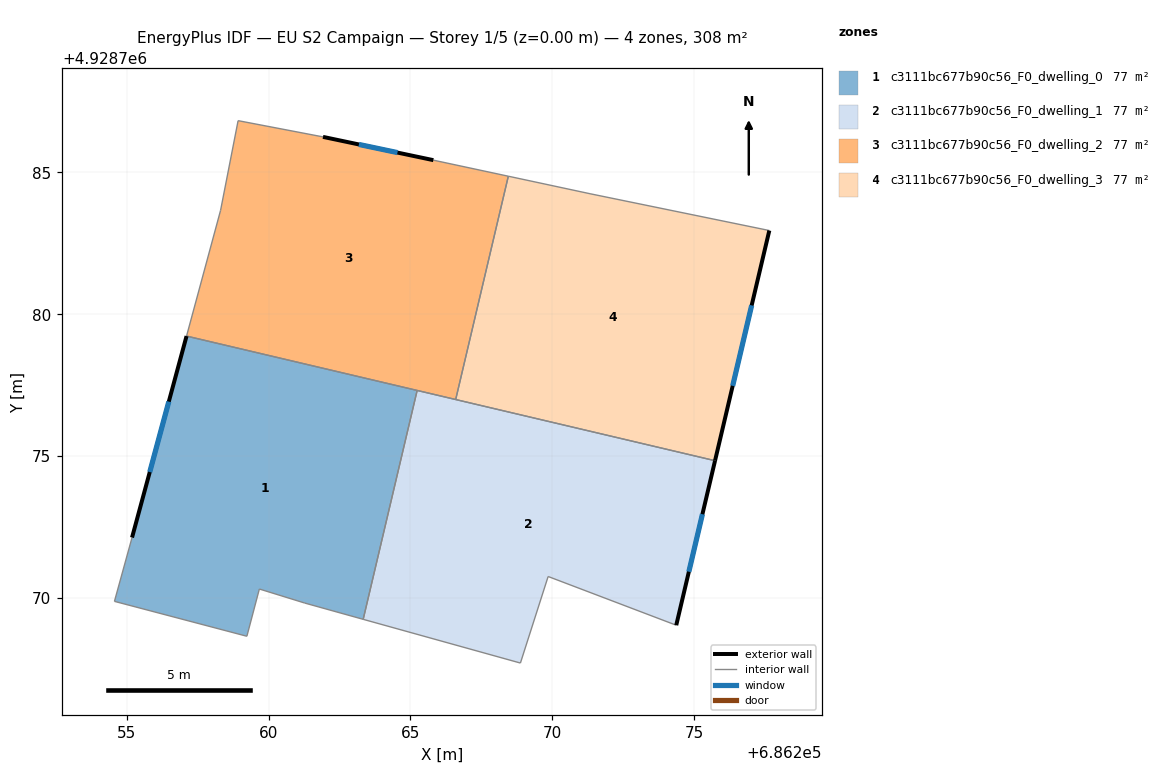
=== STOREY PLAN SPEC (per zone: floor XY polygon, exterior-wall plan segments, windows/doors) ===
zone 1: c3111bc677b90c56_F0_dwelling_0  (77.0 m²)
  floor: (686263.33, 4928769.25) (686265.24, 4928777.31) (686257.11, 4928779.23) (686255.19, 4928772.13) (686254.57, 4928769.88) (686259.24, 4928768.65) (686259.68, 4928770.32) (686261.28, 4928769.82)
  exterior wall: (686255.19, 4928772.13) – (686257.11, 4928779.23)  [7.4 m]
    window: (686255.81, 4928774.44) – (686256.49, 4928776.92)  [2.7 m²]
  interior walls: 7
zone 2: c3111bc677b90c56_F0_dwelling_1  (77.0 m²)
  floor: (686274.37, 4928769.04) (686275.73, 4928774.84) (686265.24, 4928777.31) (686263.33, 4928769.25) (686268.88, 4928767.71) (686269.85, 4928770.76)
  exterior wall: (686275.73, 4928774.84) – (686274.37, 4928769.04)  [6.0 m]
    window: (686275.29, 4928772.95) – (686274.81, 4928770.93)  [2.2 m²]
  interior walls: 6
zone 3: c3111bc677b90c56_F0_dwelling_2  (77.0 m²)
  floor: (686266.59, 4928776.99) (686268.45, 4928784.86) (686265.81, 4928785.43) (686261.92, 4928786.25) (686258.93, 4928786.82) (686258.31, 4928783.66) (686257.11, 4928779.23)
  exterior wall: (686261.92, 4928786.25) – (686265.81, 4928785.43)  [4.0 m]
    window: (686263.18, 4928785.98) – (686264.54, 4928785.70)  [1.5 m²]
  interior walls: 7
zone 4: c3111bc677b90c56_F0_dwelling_3  (77.0 m²)
  floor: (686275.73, 4928774.84) (686277.65, 4928782.95) (686271.33, 4928784.25) (686268.45, 4928784.86) (686266.59, 4928776.99)
  exterior wall: (686277.65, 4928782.95) – (686275.73, 4928774.84)  [8.3 m]
    window: (686277.03, 4928780.31) – (686276.36, 4928777.48)  [3.1 m²]
  interior walls: 4

=== DERIVED (storey summary) ===
Building: EU S2 Campaign
Storey: 1 of 5  (floor level z = 0.00 m)
Storey gross floor area: 308.1 m²
Zones on this storey: 4
  - c3111bc677b90c56_F0_dwelling_0: floor 77.0 m²; exterior wall 7.4 m (22.1 m²); 1 window(s) 2.7 m²; WWR 12.2%
  - c3111bc677b90c56_F0_dwelling_1: floor 77.0 m²; exterior wall 6.0 m (17.9 m²); 1 window(s) 2.2 m²; WWR 12.2%
  - c3111bc677b90c56_F0_dwelling_2: floor 77.0 m²; exterior wall 4.0 m (11.9 m²); 1 window(s) 1.5 m²; WWR 12.2%
  - c3111bc677b90c56_F0_dwelling_3: floor 77.0 m²; exterior wall 8.3 m (25.0 m²); 1 window(s) 3.1 m²; WWR 12.2%
Zone adjacency (shared interzone walls):
  - c3111bc677b90c56_F0_dwelling_0 ↔ c3111bc677b90c56_F0_dwelling_1
  - c3111bc677b90c56_F0_dwelling_0 ↔ c3111bc677b90c56_F0_dwelling_2
  - c3111bc677b90c56_F0_dwelling_1 ↔ c3111bc677b90c56_F0_dwelling_2
  - c3111bc677b90c56_F0_dwelling_1 ↔ c3111bc677b90c56_F0_dwelling_3
  - c3111bc677b90c56_F0_dwelling_2 ↔ c3111bc677b90c56_F0_dwelling_3